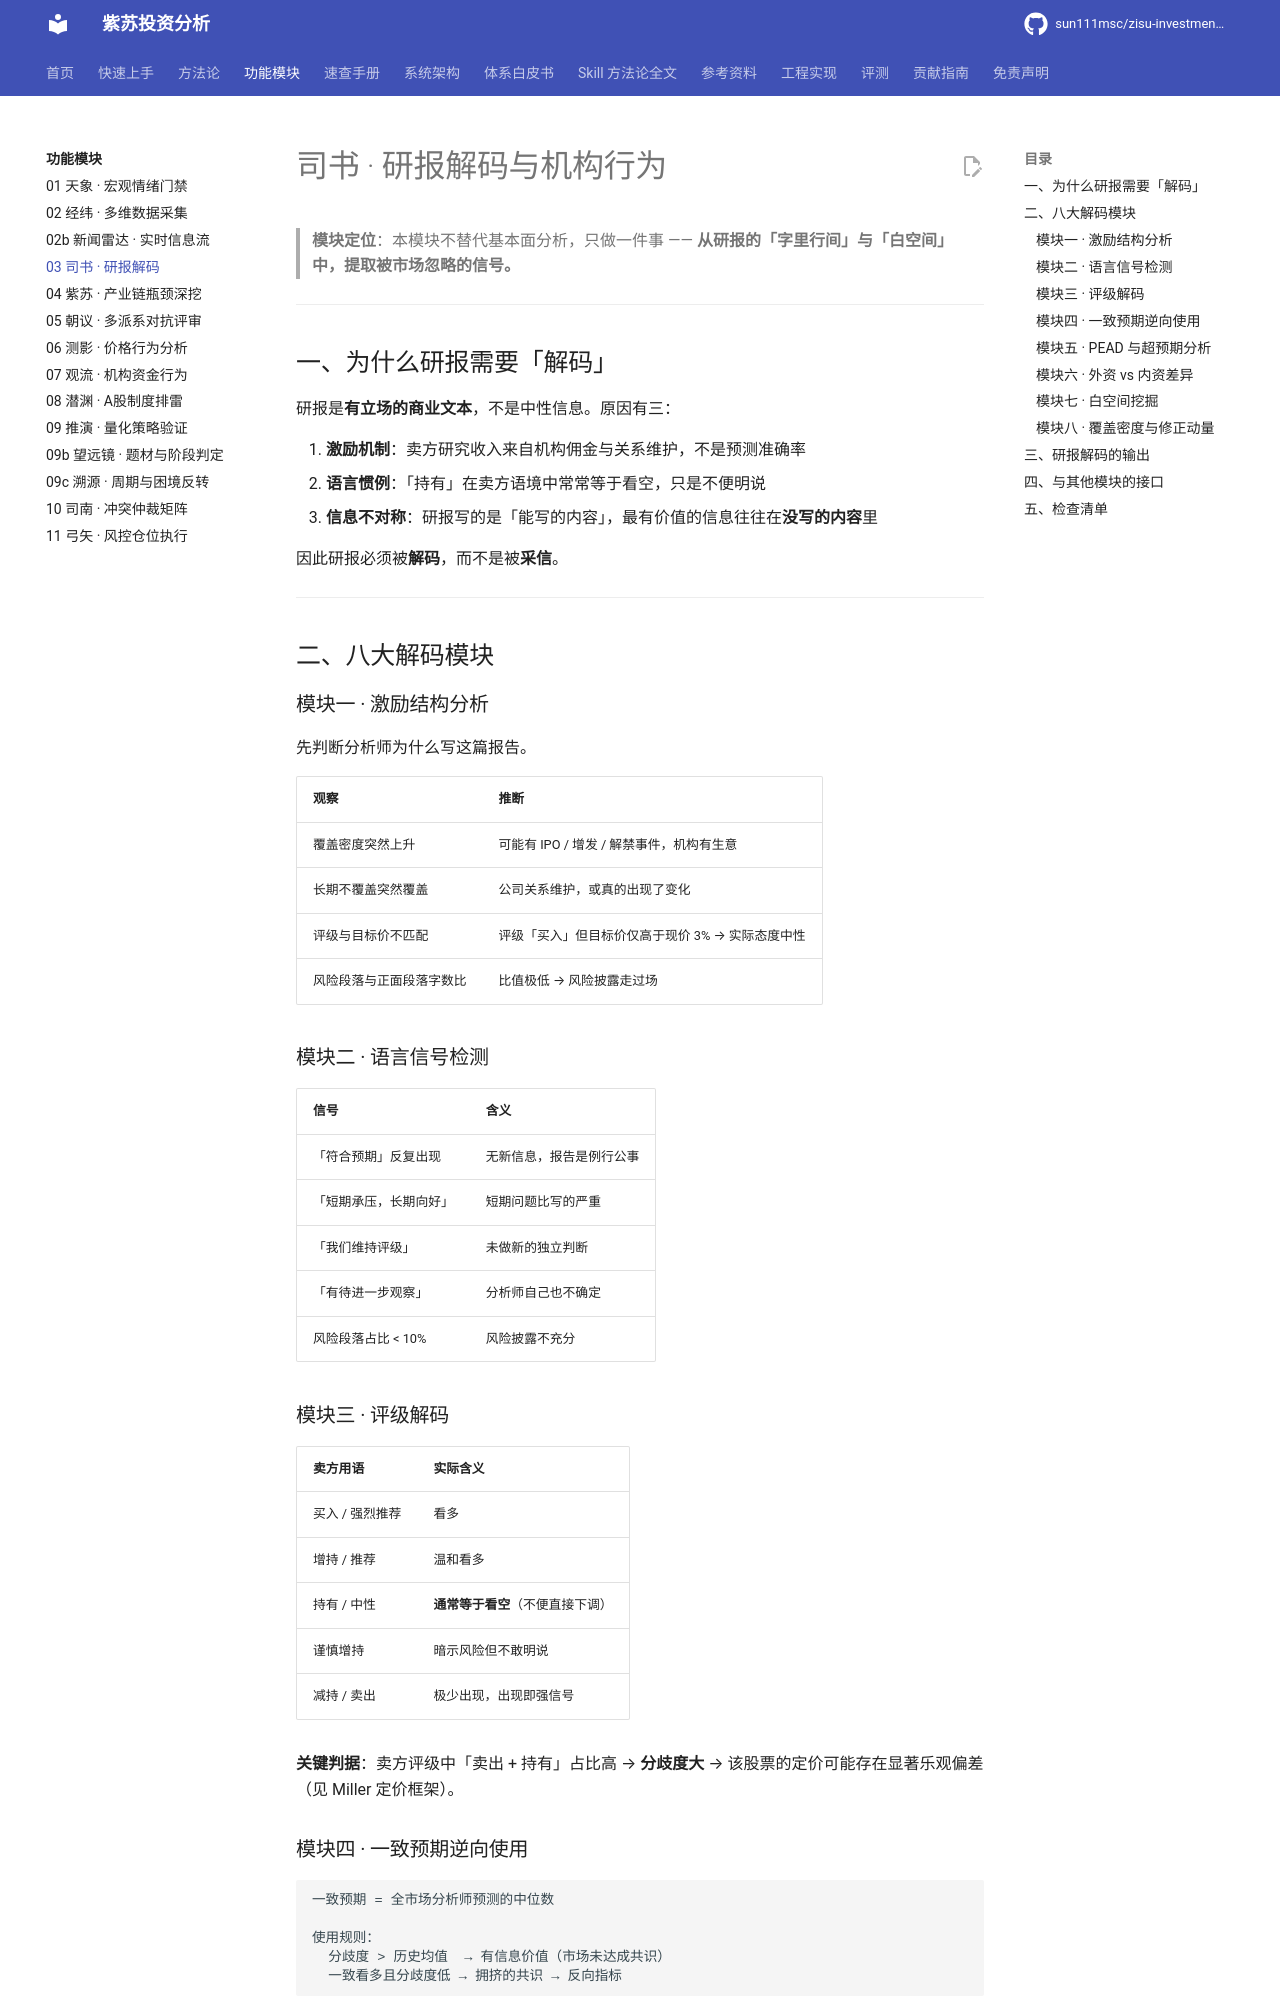

repository: sun111msc/zisu-investment-analysis · page: modules/03-司书-研报解码与机构行为/index.html · generator: mkdocs

# 司书 · 研报解码与机构行为

> **模块定位**：本模块不替代基本面分析，只做一件事 ——
> **从研报的「字里行间」与「白空间」中，提取被市场忽略的信号。**

---

## 一、为什么研报需要「解码」

研报是**有立场的商业文本**，不是中性信息。原因有三：

1. **激励机制**：卖方研究收入来自机构佣金与关系维护，不是预测准确率
2. **语言惯例**：「持有」在卖方语境中常常等于看空，只是不便明说
3. **信息不对称**：研报写的是「能写的内容」，最有价值的信息往往在**没写的内容**里

因此研报必须被**解码**，而不是被**采信**。

---

## 二、八大解码模块

### 模块一 · 激励结构分析

先判断分析师为什么写这篇报告。

| 观察 | 推断 |
|---|---|
| 覆盖密度突然上升 | 可能有 IPO / 增发 / 解禁事件，机构有生意 |
| 长期不覆盖突然覆盖 | 公司关系维护，或真的出现了变化 |
| 评级与目标价不匹配 | 评级「买入」但目标价仅高于现价 3% → 实际态度中性 |
| 风险段落与正面段落字数比 | 比值极低 → 风险披露走过场 |

### 模块二 · 语言信号检测

| 信号 | 含义 |
|---|---|
| 「符合预期」反复出现 | 无新信息，报告是例行公事 |
| 「短期承压，长期向好」 | 短期问题比写的严重 |
| 「我们维持评级」 | 未做新的独立判断 |
| 「有待进一步观察」 | 分析师自己也不确定 |
| 风险段落占比 < 10% | 风险披露不充分 |

### 模块三 · 评级解码

| 卖方用语 | 实际含义 |
|---|---|
| 买入 / 强烈推荐 | 看多 |
| 增持 / 推荐 | 温和看多 |
| 持有 / 中性 | **通常等于看空**（不便直接下调） |
| 谨慎增持 | 暗示风险但不敢明说 |
| 减持 / 卖出 | 极少出现，出现即强信号 |

**关键判据**：卖方评级中「卖出 + 持有」占比高 → **分歧度大** → 该股票的定价可能存在显著乐观偏差（见 Miller 定价框架）。
